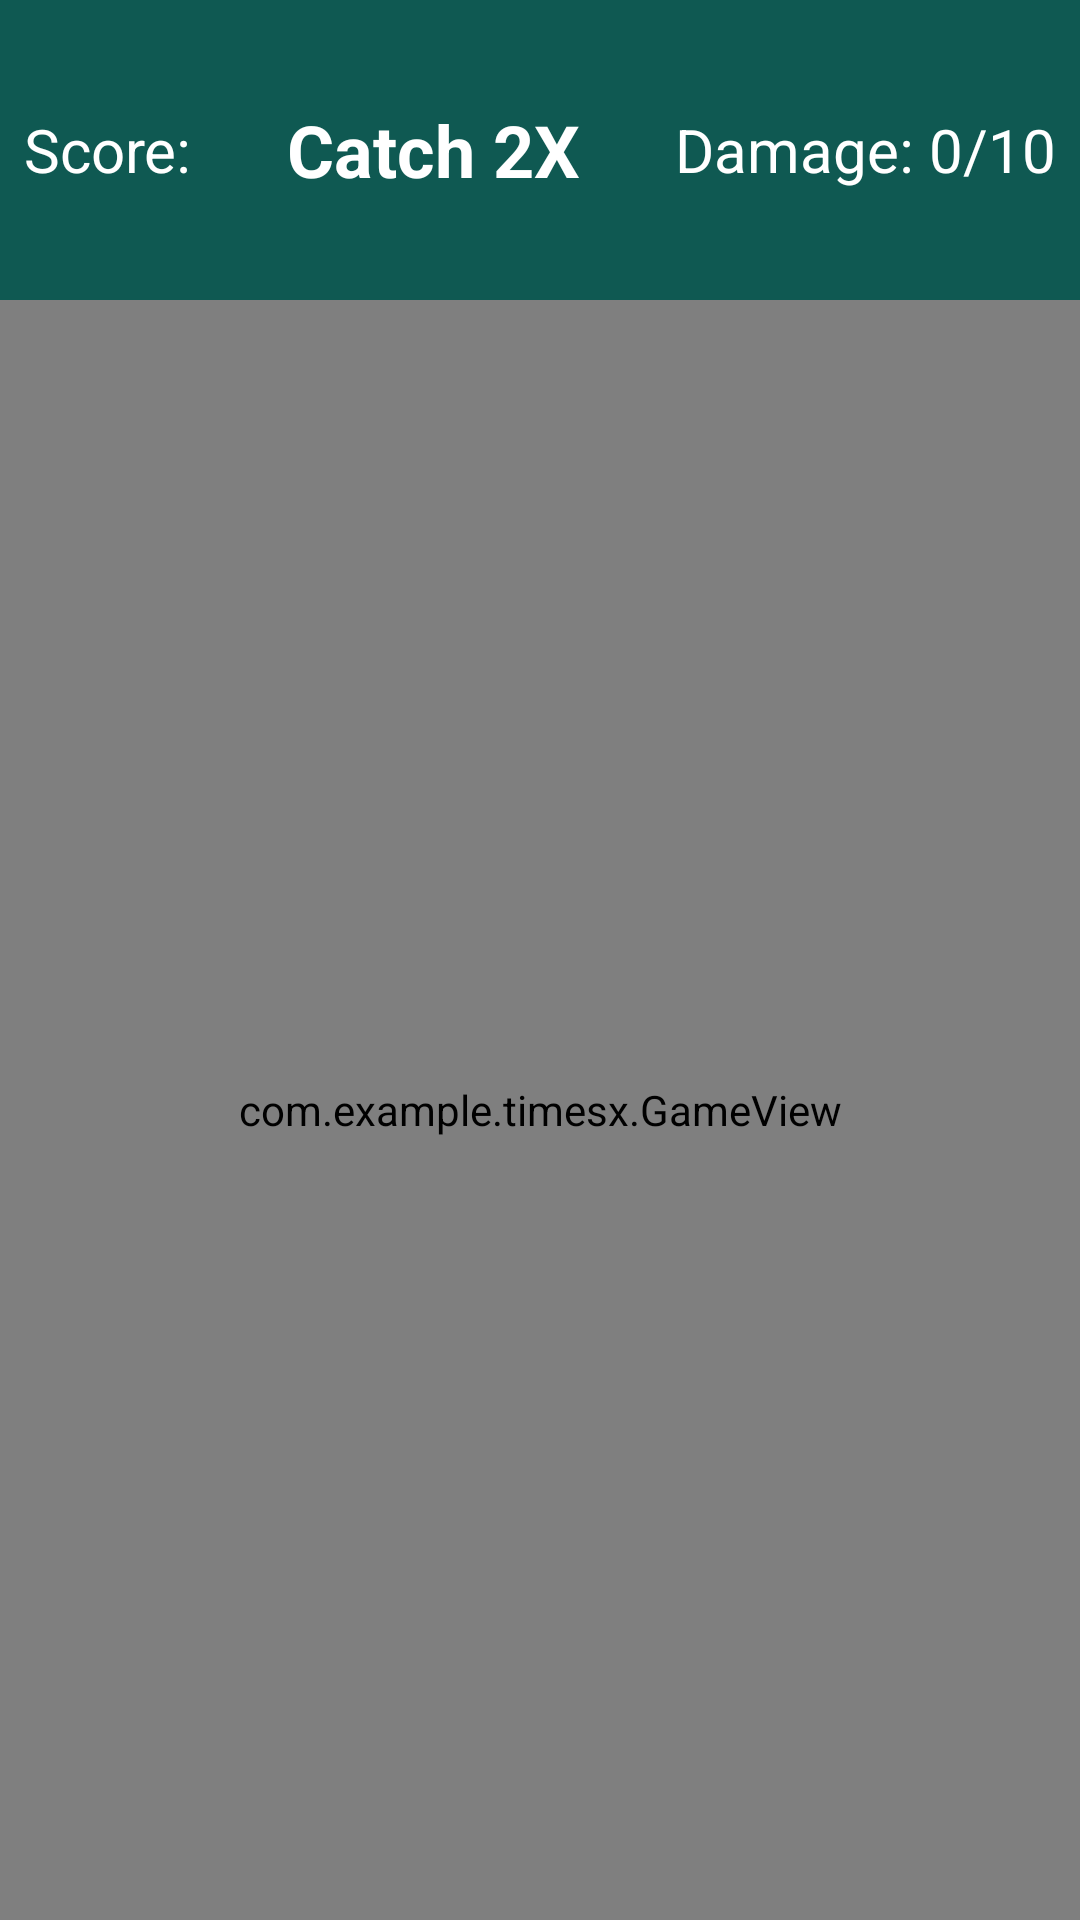

The Android layout XML behind this screen, and the referenced resources:
<!-- AndroidManifest.xml: application theme Theme.TimesX -->
<!-- res/layout/game.xml -->
<?xml version="1.0" encoding="utf-8"?>
<RelativeLayout xmlns:android="http://schemas.android.com/apk/res/android"
    xmlns:tools="http://schemas.android.com/tools"
    android:layout_width="match_parent"
    android:layout_height="match_parent"
    android:background="@color/mint">

    
    <LinearLayout
        android:id="@+id/topBar"
        android:layout_width="match_parent"
        android:layout_height="100dp"
        android:background="@color/darkTeal"
        android:padding="8dp"
        android:orientation="horizontal"
        android:gravity="center_vertical">

        <TextView
            android:id="@+id/txtScore"
            android:layout_width="wrap_content"
            android:layout_height="wrap_content"
            android:text="@string/scoreCount"
            android:textColor="@color/white"
            android:textSize="20sp"
            android:layout_weight="1"/>

        <TextView
            android:id="@+id/txtGameName"
            android:layout_width="wrap_content"
            android:layout_height="wrap_content"
            android:text="@string/gameName"
            android:textColor="@color/white"
            android:textStyle="bold"
            android:textSize="24sp"
            android:layout_weight="1"
            android:gravity="center"/>

        <TextView
            android:id="@+id/txtDamage"
            android:layout_width="wrap_content"
            android:layout_height="wrap_content"
            android:text="@string/damageCount"
            android:textColor="@color/white"
            android:textSize="20sp"
            android:layout_weight="1"
            android:gravity="end"/>

    </LinearLayout>

    
    <com.example.timesx.GameView
        android:id="@+id/gameView"
        android:layout_width="match_parent"
        android:layout_height="match_parent"
        android:layout_below="@id/topBar"
        tools:ignore="MissingClass" />

</RelativeLayout>
<!-- resources referenced by this layout -->
<resources>
  <color name="darkTeal">#0F5952</color>
  <color name="mint">#DFF7F3</color>
  <color name="white">#FFFFFF</color>
  <string name="damageCount">Damage: 0/10</string>
  <string name="gameName">Catch 2X</string>
  <string name="scoreCount">Score:</string>
  <style name="Theme.TimesX" parent="Base.Theme.TimesX" />
  <style name="Base.Theme.TimesX" parent="Theme.Material3.DayNight.NoActionBar">
          
          
      </style>
</resources>
